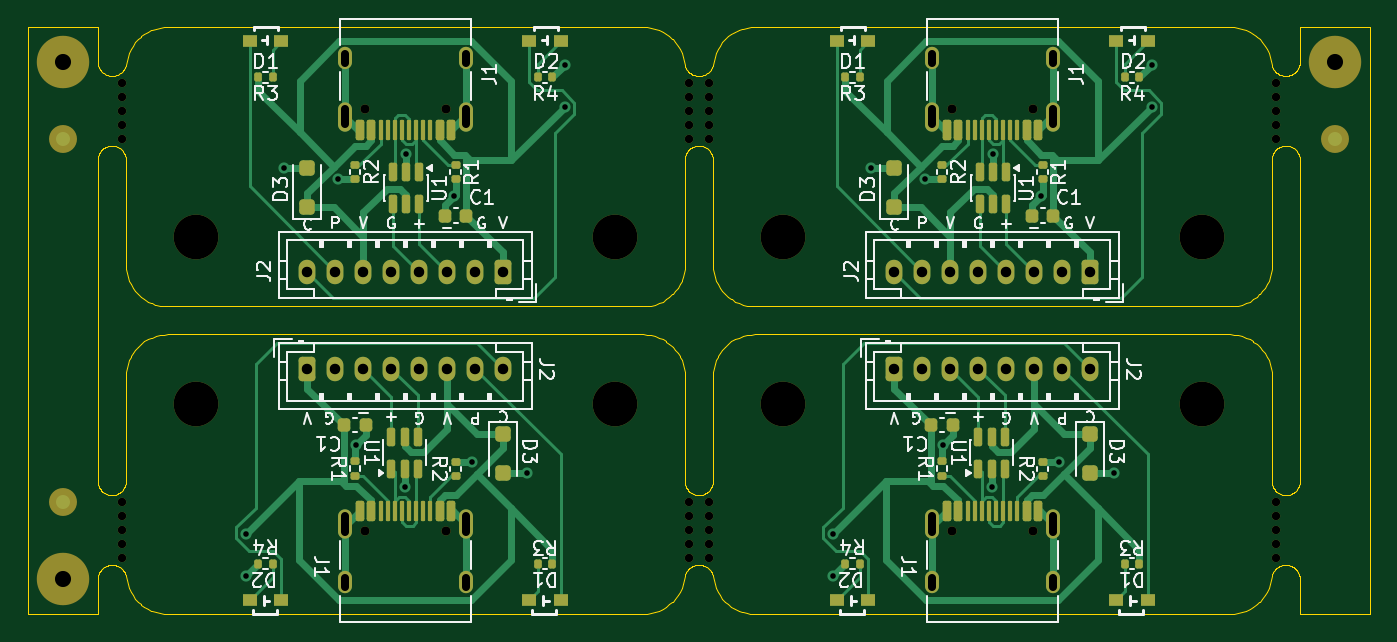
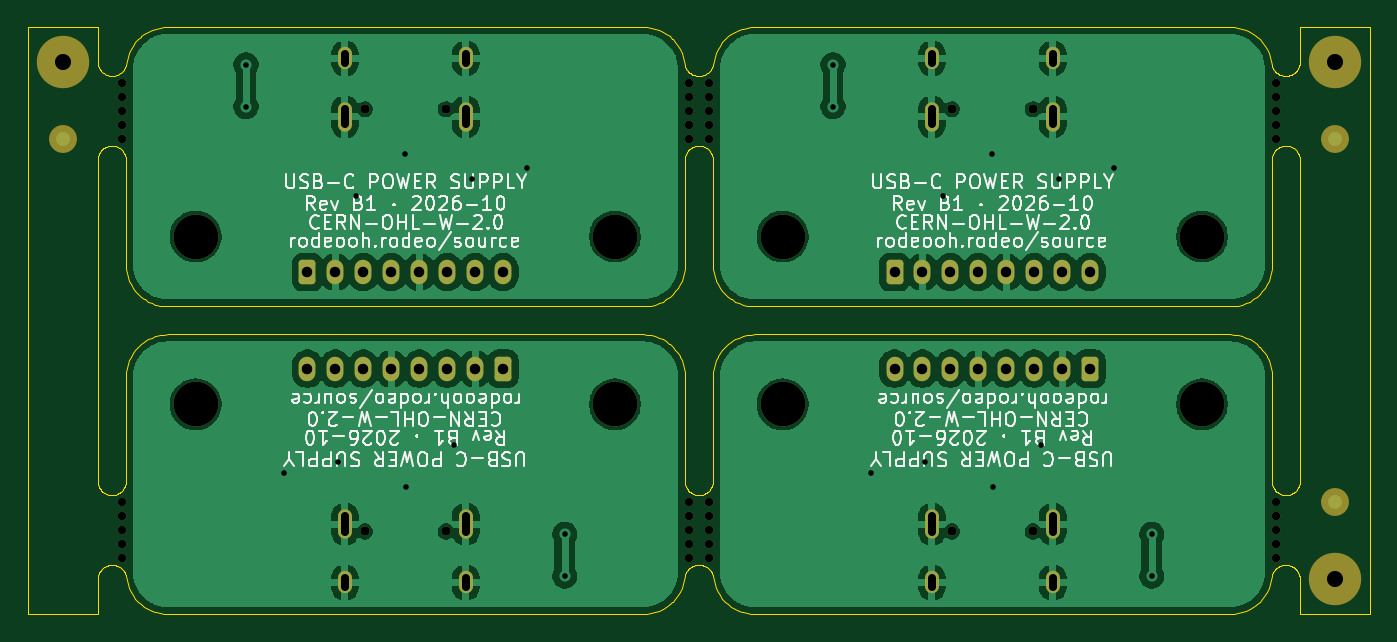
Circuit board: 11 layer files. Board 96.0 x 42.0 mm.
- bottom_copper: rodeo-power-usbc-panel-B_Cu.gbl (122086 bytes)
- bottom_mask: rodeo-power-usbc-panel-B_Mask.gbs (5927 bytes)
- paste: rodeo-power-usbc-panel-B_Paste.gbp (467 bytes)
- bottom_silk: rodeo-power-usbc-panel-B_Silkscreen.gbo (128561 bytes)
- outline: rodeo-power-usbc-panel-Edge_Cuts.gm1 (55447 bytes)
- top_copper: rodeo-power-usbc-panel-F_Cu.gtl (36958 bytes)
- top_mask: rodeo-power-usbc-panel-F_Mask.gts (12202 bytes)
- paste: rodeo-power-usbc-panel-F_Paste.gtp (7260 bytes)
- top_silk: rodeo-power-usbc-panel-F_Silkscreen.gto (83582 bytes)
- drill: rodeo-power-usbc-panel-NPTH.drl (1295 bytes)
- drill: rodeo-power-usbc-panel-PTH.drl (1778 bytes)

=== bottom_copper: rodeo-power-usbc-panel-B_Cu.gbl (122086 bytes, source omitted) ===
=== bottom_mask: rodeo-power-usbc-panel-B_Mask.gbs (5927 bytes, source omitted) ===
=== paste: rodeo-power-usbc-panel-B_Paste.gbp ===
%TF.GenerationSoftware,KiCad,Pcbnew,10.0.3*%
%TF.CreationDate,2026-10-18T16:37:02-04:00*%
%TF.ProjectId,rodeo-power-usbc-panel,726f6465-6f2d-4706-9f77-65722d757362,rev?*%
%TF.SameCoordinates,Original*%
%TF.FileFunction,Paste,Bot*%
%TF.FilePolarity,Positive*%
%FSLAX46Y46*%
G04 Gerber Fmt 4.6, Leading zero omitted, Abs format (unit mm)*
G04 Created by KiCad (PCBNEW 10.0.3) date 2026-10-18 16:37:02*
%MOMM*%
%LPD*%
G01*
G04 APERTURE LIST*
G04 APERTURE END LIST*
M02*

=== bottom_silk: rodeo-power-usbc-panel-B_Silkscreen.gbo (128561 bytes, source omitted) ===
=== outline: rodeo-power-usbc-panel-Edge_Cuts.gm1 (55447 bytes, source omitted) ===
=== top_copper: rodeo-power-usbc-panel-F_Cu.gtl (36958 bytes, source omitted) ===
=== top_mask: rodeo-power-usbc-panel-F_Mask.gts (12202 bytes, source omitted) ===
=== paste: rodeo-power-usbc-panel-F_Paste.gtp (7260 bytes, source omitted) ===
=== top_silk: rodeo-power-usbc-panel-F_Silkscreen.gto (83582 bytes, source omitted) ===
=== drill: rodeo-power-usbc-panel-NPTH.drl ===
M48
; DRILL file KiCad 10.0.3 date 2026-10-18T16:37:02
; FORMAT={-:-/ absolute / metric / decimal}
; #@! TF.CreationDate,2026-10-18T16:37:02-04:00
; #@! TF.GenerationSoftware,Kicad,Pcbnew,10.0.3
; #@! TF.FileFunction,NonPlated,1,2,NPTH
FMAT,2
METRIC
; #@! TA.AperFunction,NonPlated,NPTH,ComponentDrill
T1C0.600
; #@! TA.AperFunction,NonPlated,NPTH,ComponentDrill
T2C0.650
; #@! TA.AperFunction,NonPlated,NPTH,ComponentDrill
T3C1.152
; #@! TA.AperFunction,NonPlated,NPTH,ComponentDrill
T4C3.200
%
G90
G05
T1
X107.2Y-24.0
X107.2Y-25.0
X107.2Y-26.0
X107.2Y-27.0
X107.2Y-28.0
X107.2Y-54.0
X107.2Y-55.0
X107.2Y-56.0
X107.2Y-57.0
X107.2Y-58.0
X147.8Y-24.0
X147.8Y-25.0
X147.8Y-26.0
X147.8Y-27.0
X147.8Y-28.0
X147.8Y-54.0
X147.8Y-55.0
X147.8Y-56.0
X147.8Y-57.0
X147.8Y-58.0
X149.2Y-24.0
X149.2Y-25.0
X149.2Y-26.0
X149.2Y-27.0
X149.2Y-28.0
X149.2Y-54.0
X149.2Y-55.0
X149.2Y-56.0
X149.2Y-57.0
X149.2Y-58.0
X189.8Y-24.0
X189.8Y-25.0
X189.8Y-26.0
X189.8Y-27.0
X189.8Y-28.0
X189.8Y-54.0
X189.8Y-55.0
X189.8Y-56.0
X189.8Y-57.0
X189.8Y-58.0
T2
X124.61Y-25.9
X124.61Y-56.1
X130.39Y-25.9
X130.39Y-56.1
X166.61Y-25.9
X166.61Y-56.1
X172.39Y-25.9
X172.39Y-56.1
T3
X103.0Y-22.5
X103.0Y-59.5
X194.0Y-22.5
T4
X112.5Y-35.0
X112.5Y-47.0
X142.5Y-35.0
X142.5Y-47.0
X154.5Y-35.0
X154.5Y-47.0
X184.5Y-35.0
X184.5Y-47.0
M30

=== drill: rodeo-power-usbc-panel-PTH.drl (1778 bytes, source withheld) ===
